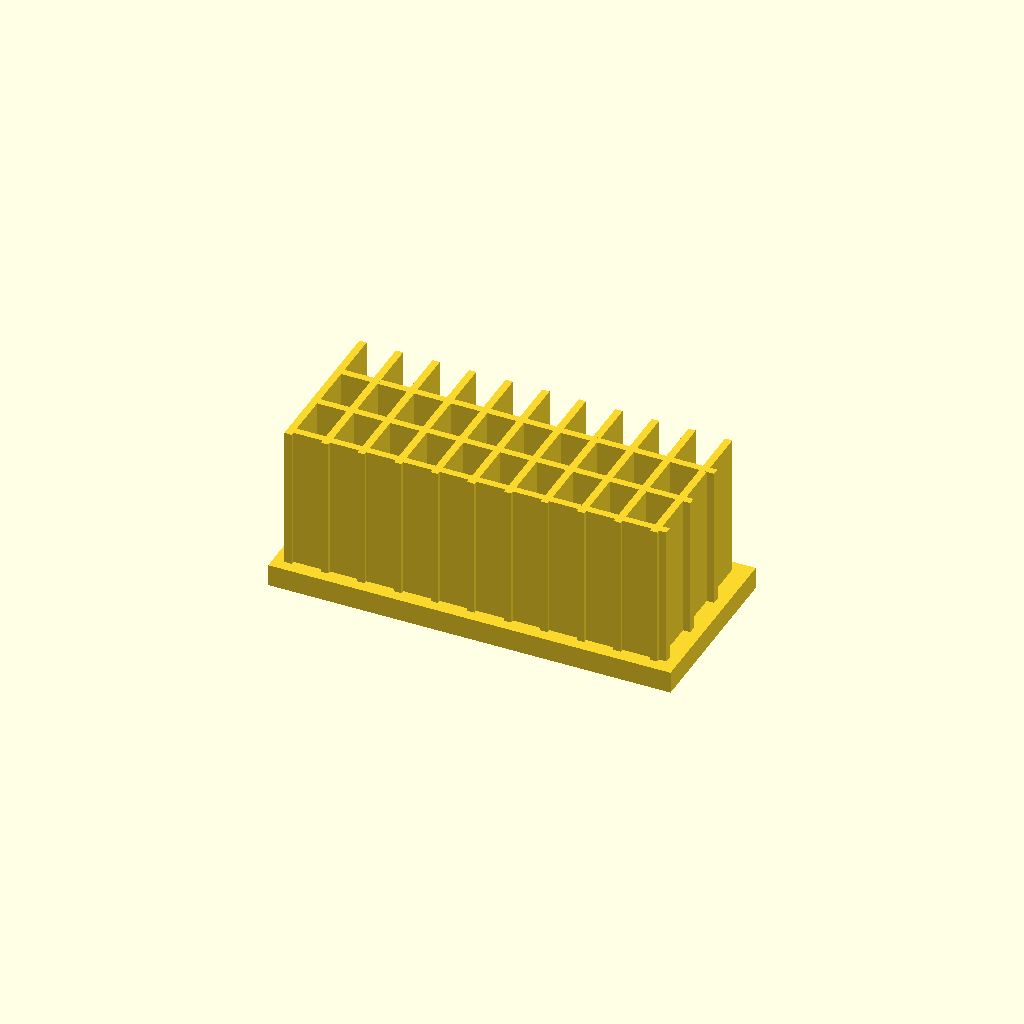
Cell 1: the model at its default parameters.
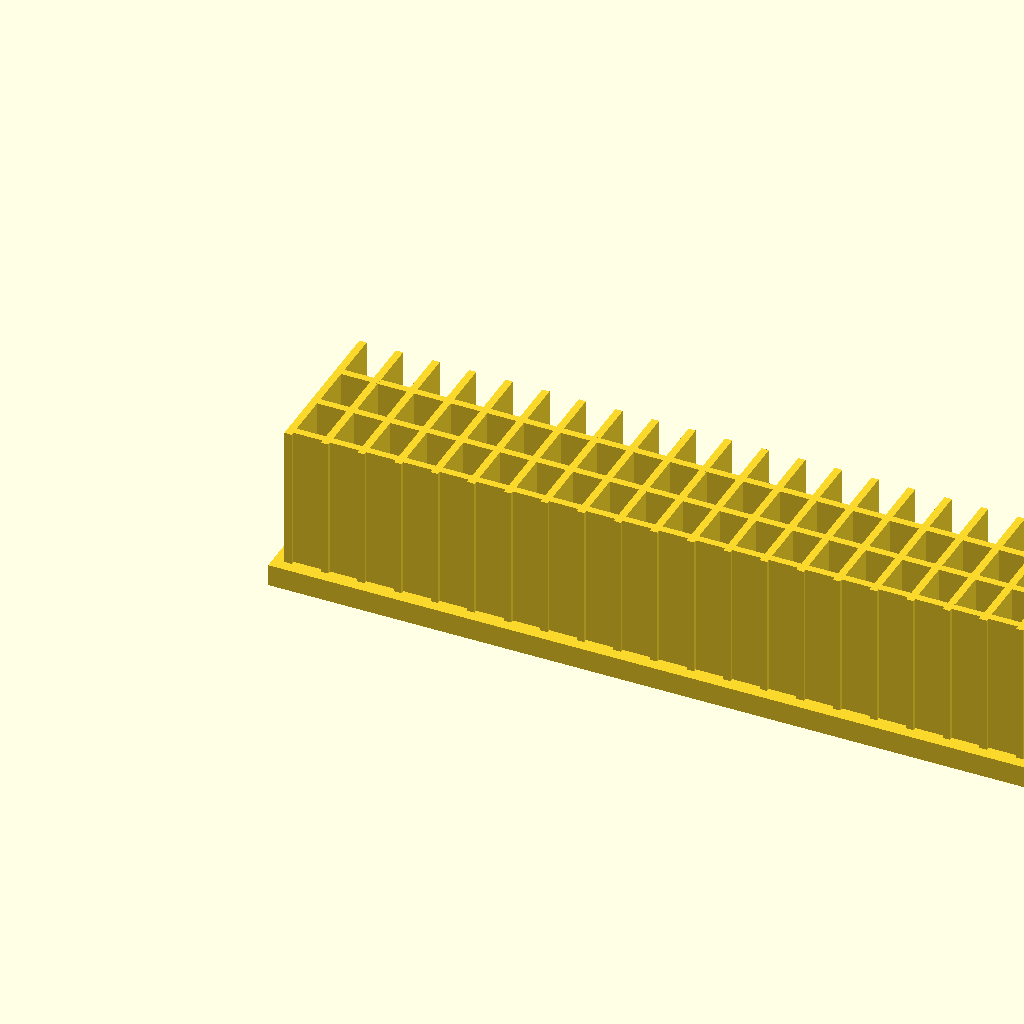
Cell 2: base_l = 220 (everything else at default).
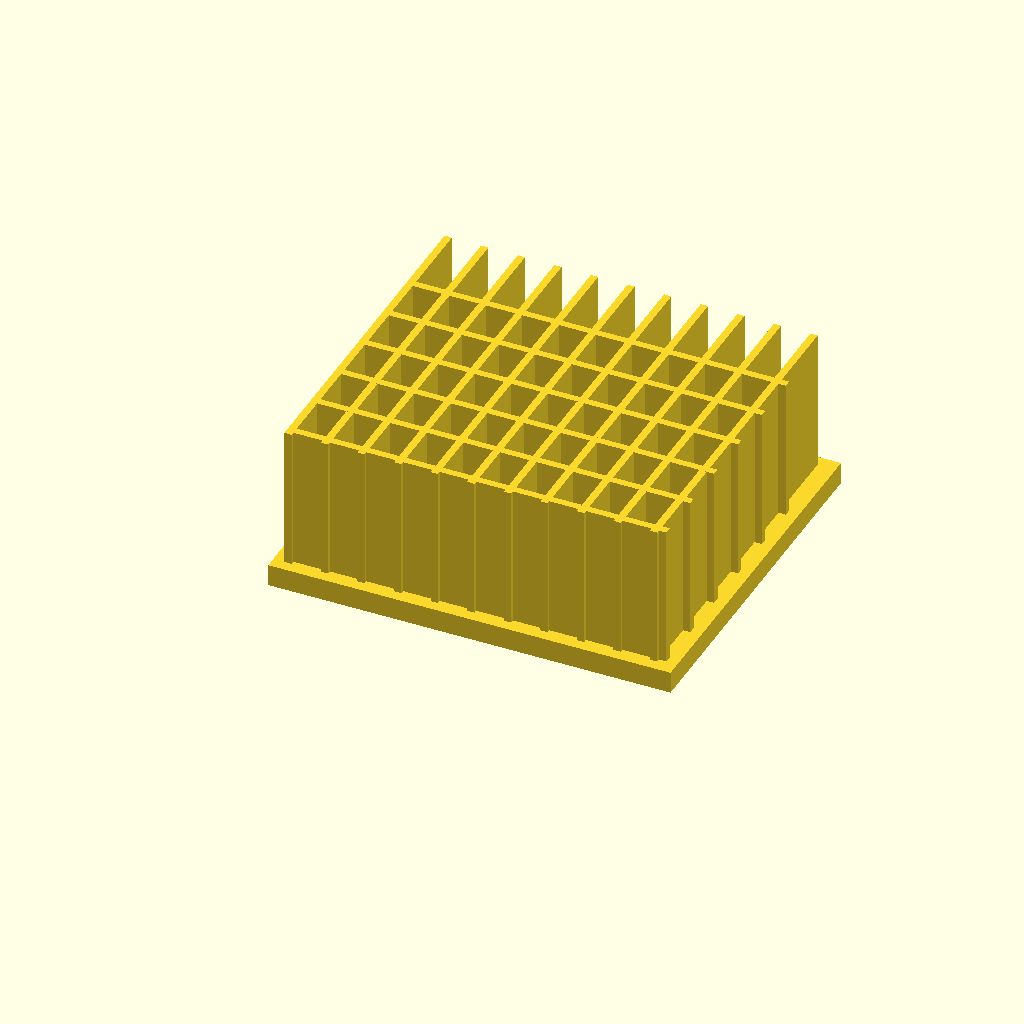
Cell 3: base_w = 100 (everything else at default).
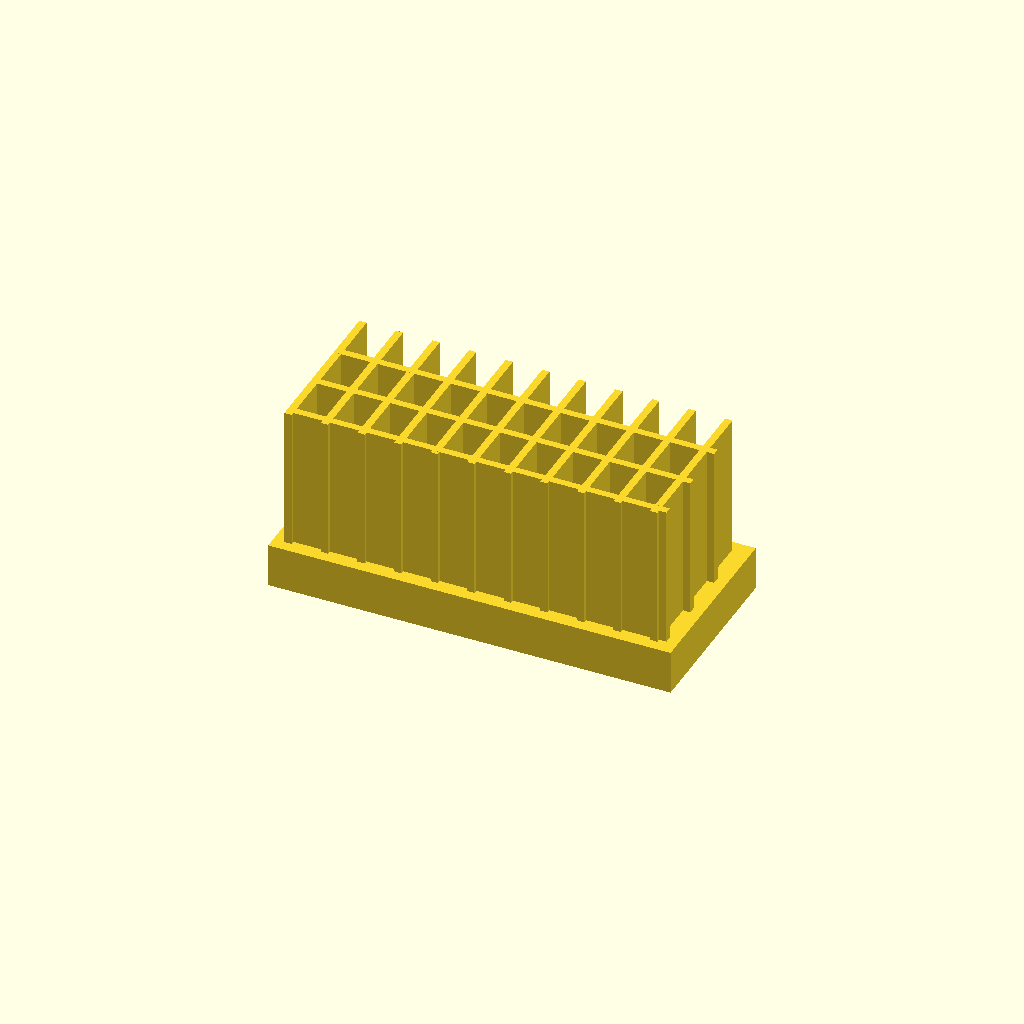
Cell 4: base_t = 12 (everything else at default).
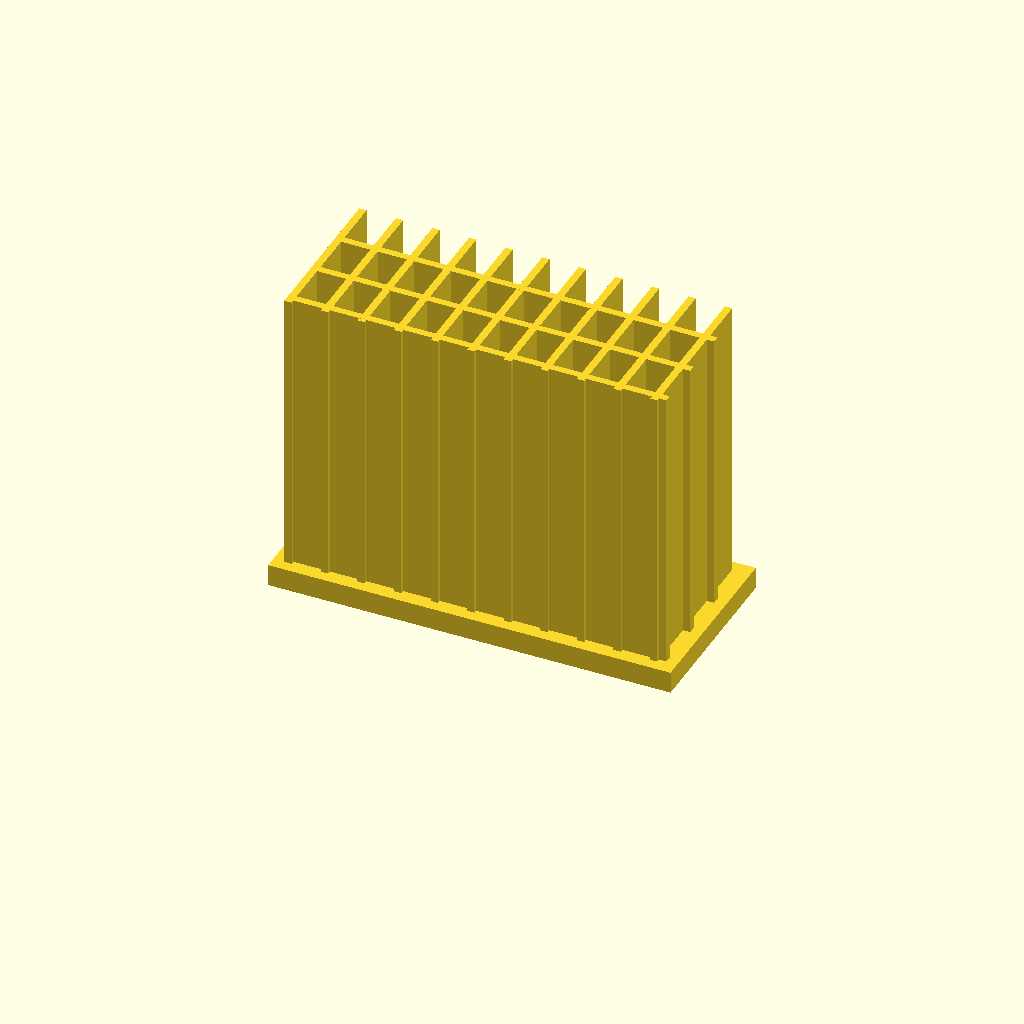
Cell 5 — fin_h set to 80, the other parameters unchanged.
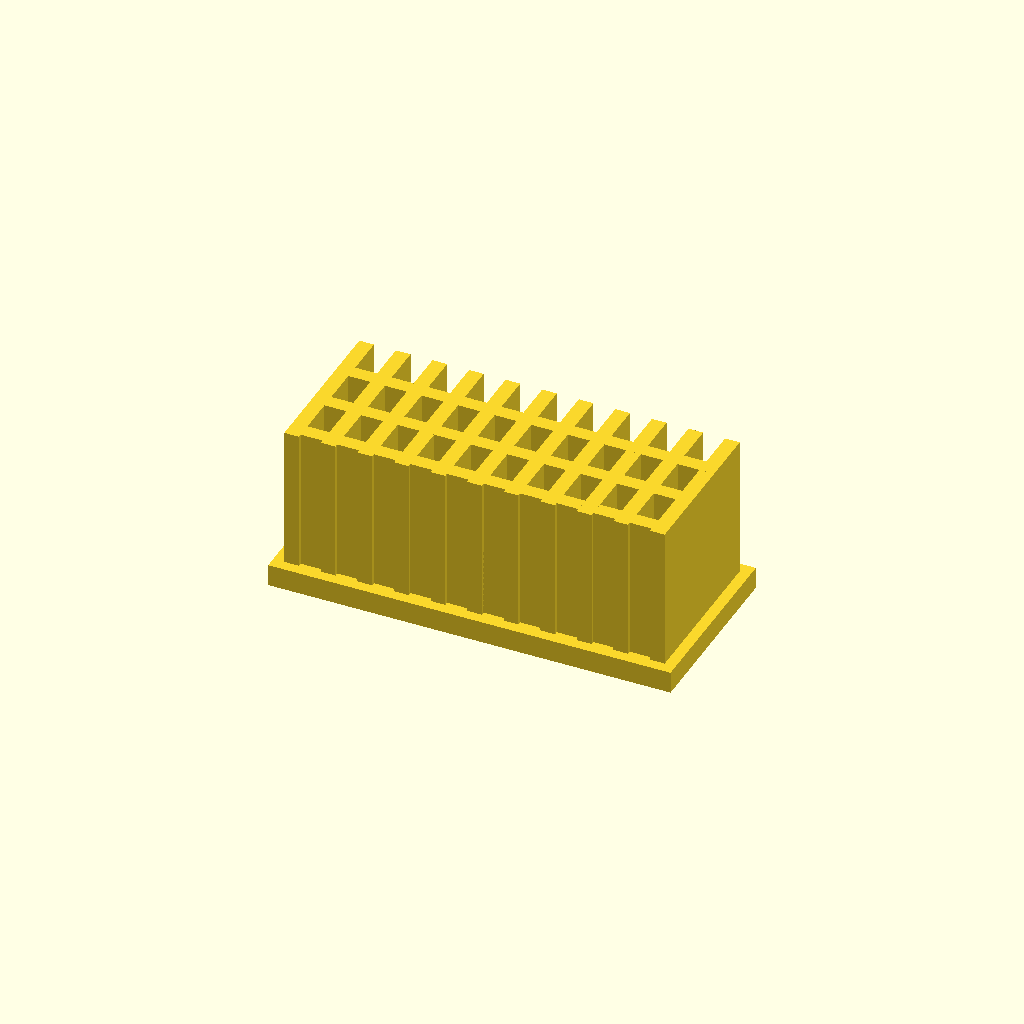
Cell 6: fin_t = 4 (everything else at default).
All cells are drawn from one camera (rotation 55°, 0°, 25°, orthographic, colour scheme Cornfield), so only the parameter changes between them.
OpenSCAD source file optional_data/data/solid2/heatsink/part_0131.scad:
$fn = 32;

// ----------------------------------------------------------------------
// Heatsink: cross fin block
// ----------------------------------------------------------------------

// --- parameters (mm) ---
base_l = 110;             // base length, X
base_w = 50;              // base width, Y
base_t = 6;               // base plate thickness
fin_h = 40;               // fin height above the base
fin_t = 2;                // fin thickness
edge = 3;                 // margin from the base ends
pitch = 10;               // fin pitch
rib_pitch = 14;           // cross rib pitch

n_fins = floor((base_l - 2 * edge - fin_t) / pitch) + 1;  // fin count
total_h = base_t + fin_h - 1;  // overall height
n_ribs = floor((base_w - 2 * edge) / rib_pitch);  // rib count

union() {
  cube([base_l, base_w, base_t]);
  for (i = [0 : n_fins - 1])
    translate([edge + i * pitch, edge, base_t - 1])
      cube([fin_t, base_w - 2 * edge, fin_h]);
  for (i = [0 : n_ribs - 1])
    translate([edge, edge + 1 + i * rib_pitch, base_t - 1])
      cube([base_l - 2 * edge, fin_t, fin_h]);
}
Customizer parameters (derived from the source; name, type, default, range or options):
base_l: number, default 110
base_w: number, default 50
base_t: number, default 6
fin_h: number, default 40
fin_t: number, default 2
edge: number, default 3
pitch: number, default 10
rib_pitch: number, default 14
